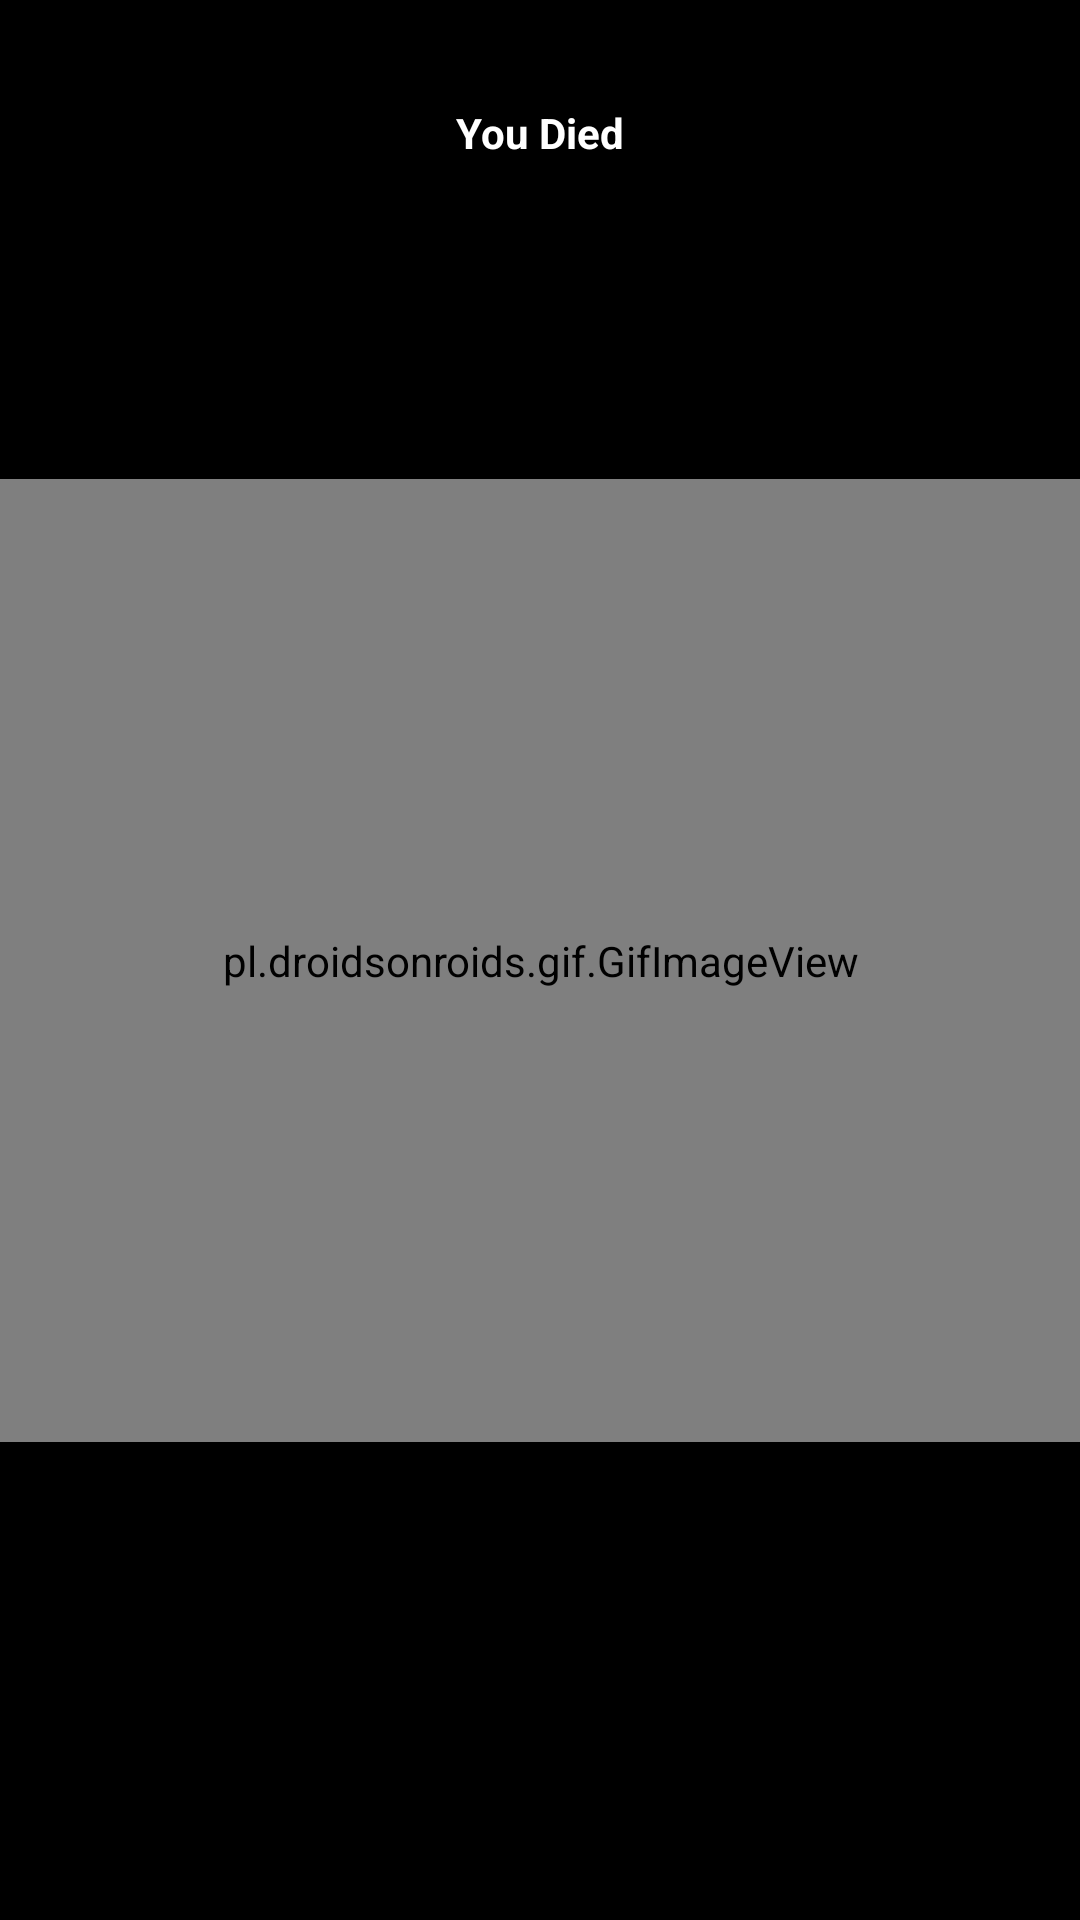

Android layout source for this screen:
<!-- AndroidManifest.xml: application theme Theme.TextAdventureGame -->
<!-- res/layout/activity_death.xml -->
<?xml version="1.0" encoding="utf-8"?>
<androidx.constraintlayout.widget.ConstraintLayout xmlns:android="http://schemas.android.com/apk/res/android"
    xmlns:app="http://schemas.android.com/apk/res-auto"
    xmlns:tools="http://schemas.android.com/tools"
    android:layout_width="match_parent"
    android:layout_height="match_parent"
    android:background="#000000"
    tools:context=".ActivityDeath">

    <TextView
        android:id="@+id/textView9"
        android:layout_width="wrap_content"
        android:layout_height="wrap_content"
        android:text="You Died"
        android:textColor="#FFFFFF"
        android:textStyle="bold"
        app:layout_constraintBottom_toBottomOf="parent"
        app:layout_constraintEnd_toEndOf="parent"
        app:layout_constraintStart_toStartOf="parent"
        app:layout_constraintTop_toTopOf="parent"
        app:layout_constraintVertical_bias="0.056" />

    <pl.droidsonroids.gif.GifImageView
        android:layout_width="368dp"
        android:layout_height="321dp"
        android:src="@drawable/revolution_gif"
        app:layout_constraintBottom_toBottomOf="parent"
        app:layout_constraintEnd_toEndOf="parent"
        app:layout_constraintStart_toStartOf="parent"
        app:layout_constraintTop_toTopOf="parent"
        />

</androidx.constraintlayout.widget.ConstraintLayout>
<!-- resources referenced by this layout -->
<resources>
  <style name="Theme.TextAdventureGame" parent="Theme.MaterialComponents.DayNight.DarkActionBar">
          
          <item name="colorPrimary">@color/purple_500</item>
          <item name="colorPrimaryVariant">@color/purple_700</item>
          <item name="colorOnPrimary">@color/white</item>
          
          <item name="colorSecondary">@color/teal_200</item>
          <item name="colorSecondaryVariant">@color/teal_700</item>
          <item name="colorOnSecondary">@color/black</item>
          
          <item name="android:statusBarColor" tools:targetApi="l">?attr/colorPrimaryVariant</item>
          
      </style>
  <!-- not gathered from this repository: default colours our renderer supplied (Android Studio template values) -->
  <color name="purple_500">#FF6200EE</color>
  <color name="purple_700">#FF3700B3</color>
  <color name="teal_200">#FF03DAC5</color>
  <color name="teal_700">#FF018786</color>
  <color name="black">#FF000000</color>
  <color name="white">#FFFFFFFF</color>
</resources>
